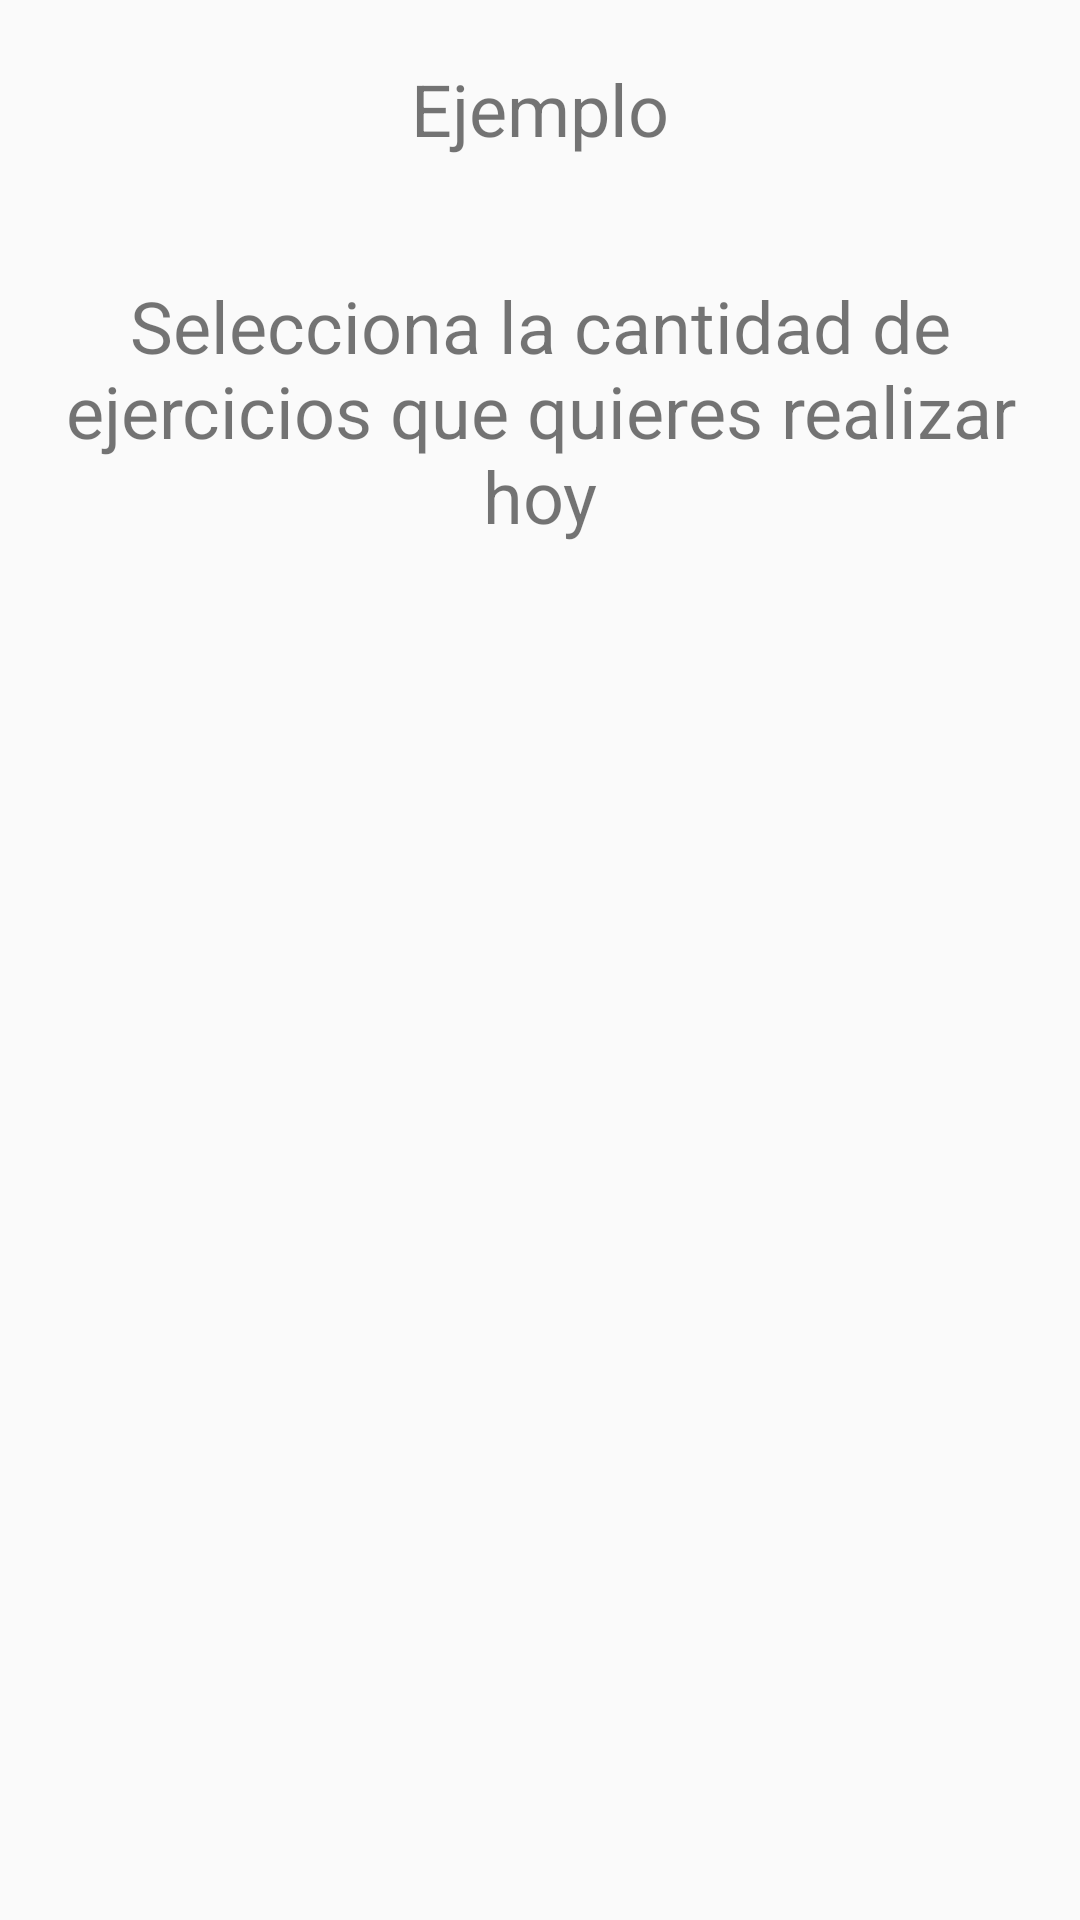

Reconstruct the res/layout file that produces this screen, plus the resources it refers to.
<!-- AndroidManifest.xml: application theme AppTheme -->
<!-- res/layout/activity_ejemplo_creada_pausa.xml -->
<?xml version="1.0" encoding="utf-8"?>
<androidx.constraintlayout.widget.ConstraintLayout xmlns:android="http://schemas.android.com/apk/res/android"
    xmlns:app="http://schemas.android.com/apk/res-auto"
    xmlns:tools="http://schemas.android.com/tools"
    android:layout_width="match_parent"
    android:layout_height="match_parent"
    tools:context=".ejemplos.EjemploActivityCreadaPausa"
    android:background="@drawable/fondo">

    <LinearLayout
        android:layout_width="match_parent"
        android:layout_height="match_parent"
        android:orientation="vertical">

        <TextView
            android:id="@+id/txt_ejemplo_title"
            android:layout_width="wrap_content"
            android:layout_height="wrap_content"
            android:layout_gravity="center_horizontal"
            android:layout_marginTop="20dp"
            android:text="Ejemplo"
            android:textSize="24sp" />

        <TextView
            android:id="@+id/title_ejemplo"
            android:layout_width="wrap_content"
            android:layout_height="wrap_content"
            android:layout_marginLeft="20dp"
            android:layout_marginTop="40dp"
            android:layout_marginRight="20dp"
            android:text="@string/txt_title_ejemplo"
            android:textAlignment="center"
            android:textSize="24sp" />

        <LinearLayout
            android:layout_width="match_parent"
            android:layout_height="match_parent"
            android:gravity="center"
            android:orientation="vertical">

            <ImageButton
                android:id="@+id/imageButton"
                android:layout_width="wrap_content"
                android:layout_height="wrap_content"
                android:backgroundTint="#00FFFFFF"
                app:srcCompat="@drawable/btn_cinco" />

            <ImageButton
                android:id="@+id/imageButton7"
                android:layout_width="wrap_content"
                android:layout_height="wrap_content"
                android:backgroundTint="#00FFFFFF"
                app:srcCompat="@drawable/btn_diez" />

            <ImageButton
                android:id="@+id/imageButton9"
                android:layout_width="wrap_content"
                android:layout_height="wrap_content"
                android:layout_marginLeft="14dp"
                android:layout_marginBottom="70dp"
                android:backgroundTint="#00FFFFFF"
                app:srcCompat="@drawable/btn_quince" />

            <LinearLayout
                android:layout_width="wrap_content"
                android:layout_height="wrap_content"
                android:orientation="vertical">

                <ImageButton
                    android:id="@+id/btn_empezar"
                    android:layout_width="match_parent"
                    android:layout_height="wrap_content"
                    android:backgroundTint="#00FFFFFF"
                    app:srcCompat="@drawable/btn_empezar" />

            </LinearLayout>

        </LinearLayout>
    </LinearLayout>

</androidx.constraintlayout.widget.ConstraintLayout>
<!-- resources referenced by this layout -->
<resources>
  <string name="txt_title_ejemplo">Selecciona la cantidad de ejercicios que quieres realizar hoy</string>
  <style name="AppTheme" parent="Theme.MaterialComponents.DayNight.NoActionBar.Bridge">
          
  
          <item name="colorPrimary">#be704c</item>
          <item name="colorPrimaryDark">#EDBEBE</item>
          <item name="colorAccent">#D81B60</item>
      </style>
</resources>
